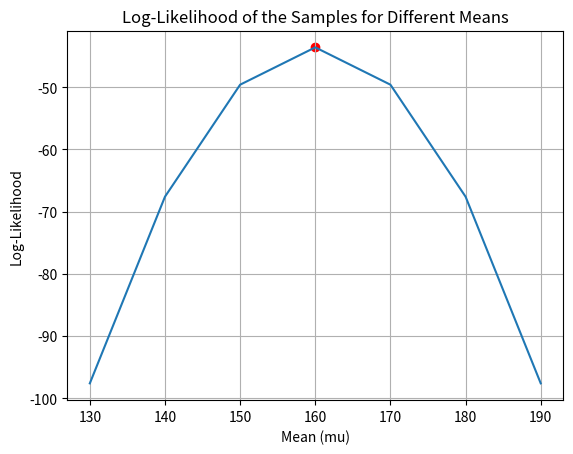

Here is the Python script that generated this plot:
import numpy as np
import scipy.stats as stats

# サンプルデータ
samples = np.array([130, 160, 190])
# 標準偏差
sigma = 5

# 探索範囲
mu_candidates = np.arange(130, 200, 10)

# 各muについて対数尤度を計算
log_likelihoods = []
for mu in mu_candidates:
    # 正規分布の確率密度関数を用いて対数尤度を計算
    log_likelihood = np.sum(stats.norm.logpdf(samples, mu, sigma))
    log_likelihoods.append(log_likelihood)

# 最大対数尤度のmuを選択
best_mu = mu_candidates[np.argmax(log_likelihoods)]
print(f"The maximum likelihood estimate for the mean is: {best_mu}")

import matplotlib.pyplot as plt

# 対数尤度をプロット
plt.plot(mu_candidates, log_likelihoods)
plt.scatter(best_mu, max(log_likelihoods), color='red')  # 最大対数尤度を持つmuを赤で表示
plt.xlabel("Mean (mu)")
plt.ylabel("Log-Likelihood")
plt.title("Log-Likelihood of the Samples for Different Means")
plt.grid(True)
plt.show()
